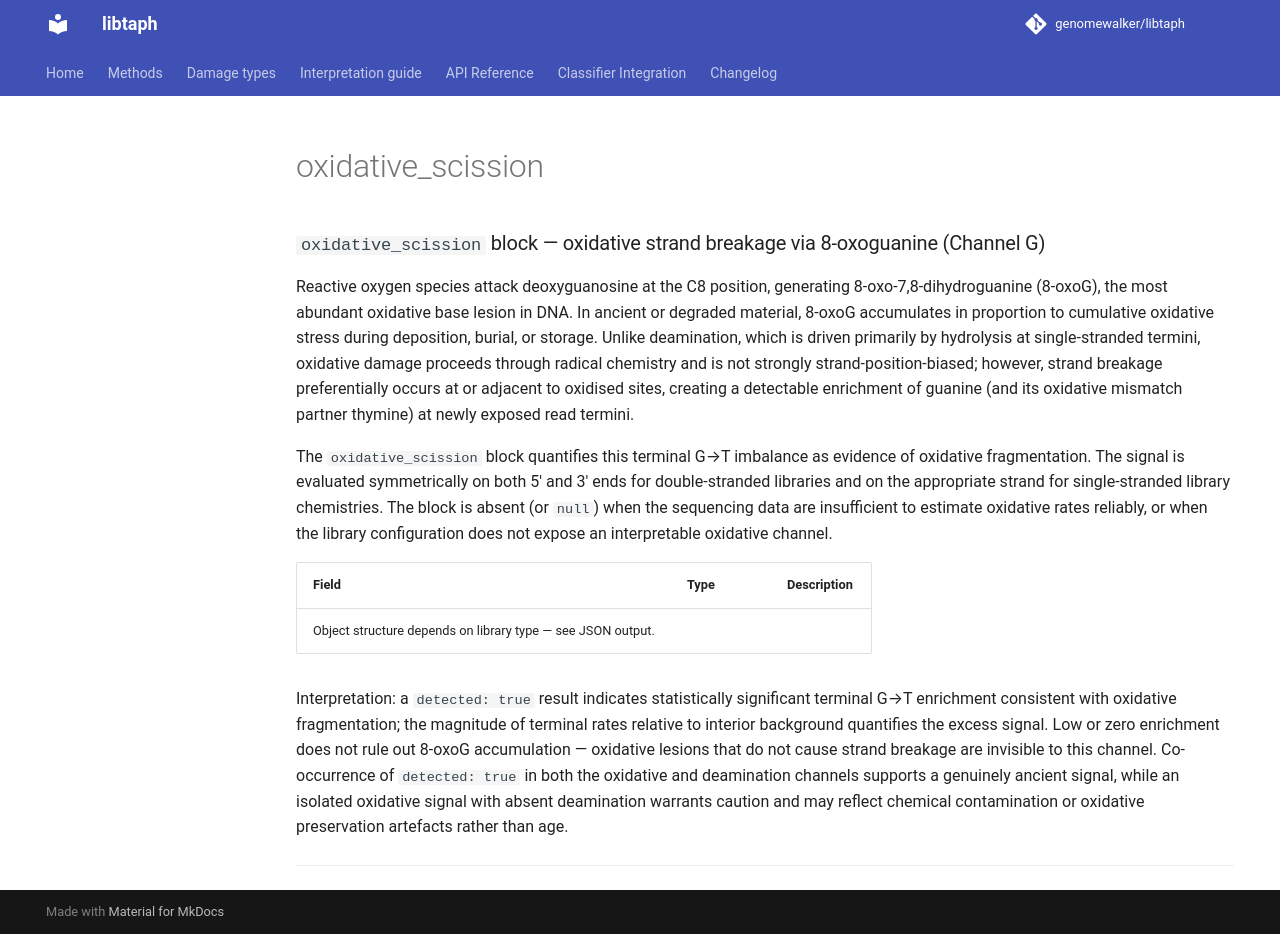

repository: genomewalker/libtaph · page: fields/oxidative_scission/index.html · generator: mkdocs

---
type: libtaph-json-field
title: oxidative_scission
tier: standard
estimand: oxidative strand scission from C→G and A→T terminal channel enrichment
stability: stable
emitted_by: profile_json.cpp
---

### `oxidative_scission` block — oxidative strand breakage via 8-oxoguanine (Channel G)

Reactive oxygen species attack deoxyguanosine at the C8 position, generating
8-oxo-7,8-dihydroguanine (8-oxoG), the most abundant oxidative base lesion in DNA. In
ancient or degraded material, 8-oxoG accumulates in proportion to cumulative oxidative
stress during deposition, burial, or storage. Unlike deamination, which is driven
primarily by hydrolysis at single-stranded termini, oxidative damage proceeds through
radical chemistry and is not strongly strand-position-biased; however, strand breakage
preferentially occurs at or adjacent to oxidised sites, creating a detectable enrichment
of guanine (and its oxidative mismatch partner thymine) at newly exposed read termini.

The `oxidative_scission` block quantifies this terminal G→T imbalance as evidence of
oxidative fragmentation. The signal is evaluated symmetrically on both 5′ and 3′ ends for
double-stranded libraries and on the appropriate strand for single-stranded library
chemistries. The block is absent (or `null`) when the sequencing data are insufficient to
estimate oxidative rates reliably, or when the library configuration does not expose an
interpretable oxidative channel.

| Field | Type | Description |
|-------|------|-------------|
| Object structure depends on library type — see JSON output. | | |

Interpretation: a `detected: true` result indicates statistically significant terminal
G→T enrichment consistent with oxidative fragmentation; the magnitude of terminal rates
relative to interior background quantifies the excess signal. Low or zero enrichment does
not rule out 8-oxoG accumulation — oxidative lesions that do not cause strand breakage
are invisible to this channel. Co-occurrence of `detected: true` in both the oxidative
and deamination channels supports a genuinely ancient signal, while an isolated oxidative
signal with absent deamination warrants caution and may reflect chemical contamination or
oxidative preservation artefacts rather than age.

---
